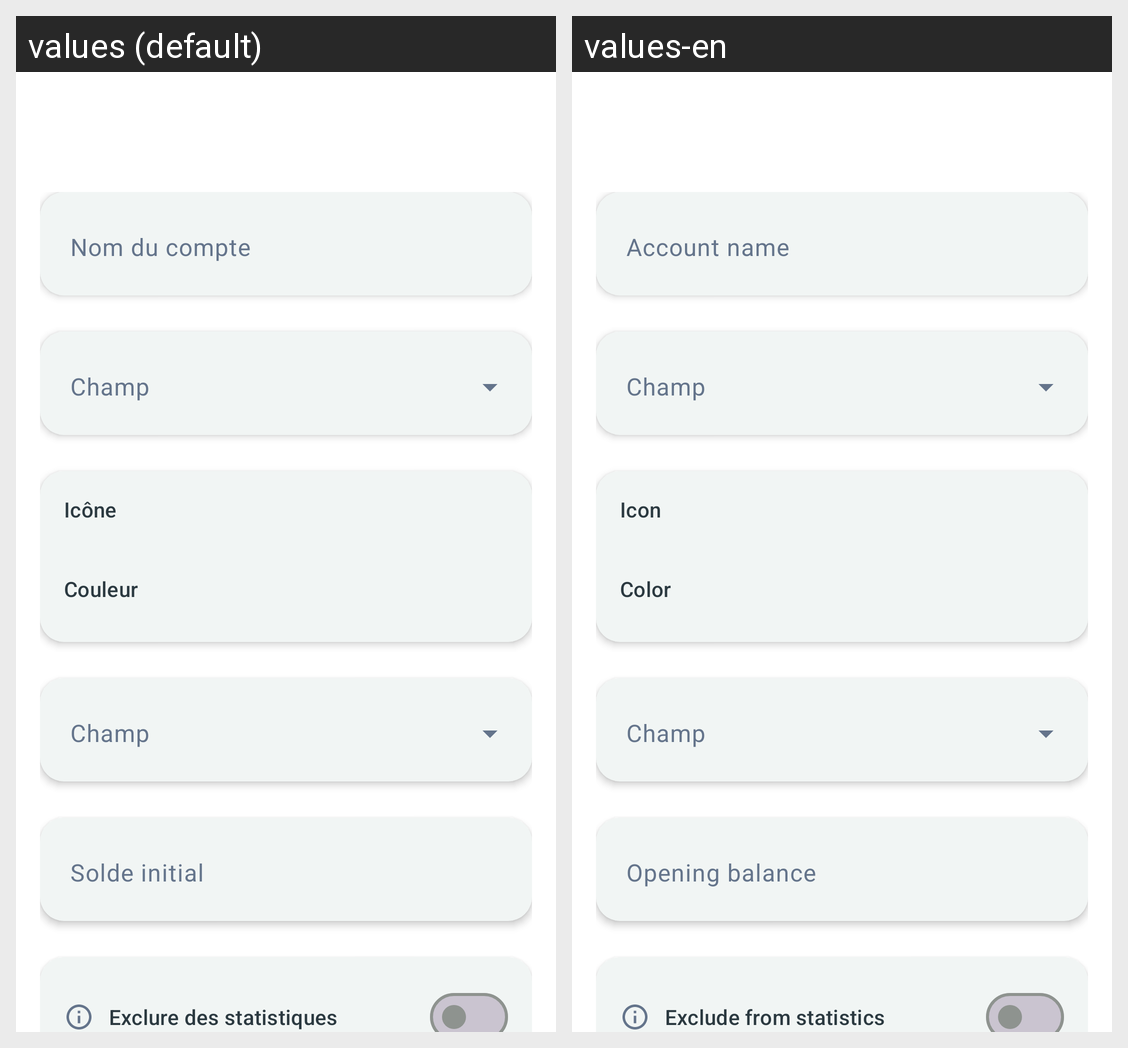

Translations of the strings shown on this Android screen, per locale in the grid:
Android screen res/layout/fragment_account_form.xml rendered under 2 locales, left to right: values (default), values-en. Device: Nexus 5 (rendered at 1080×1920; each locale shown at half size, 540×960, under a caption strip naming it); theme Theme.Arzikina.
Strings drawn on this screen, with the default value and each locale's value (text and hints the layout hard-codes, and strings that could not be matched under every locale, appear in the picture but are not listed):

account_form_name_label
  values: Nom du compte
  values-en: Account name

account_form_icon_label
  values: Icône
  values-en: Icon

account_form_color_label
  values: Couleur
  values-en: Color

account_form_balance_label
  values: Solde initial
  values-en: Opening balance

account_form_exclude_statistics_label
  values: Exclure des statistiques
  values-en: Exclude from statistics
